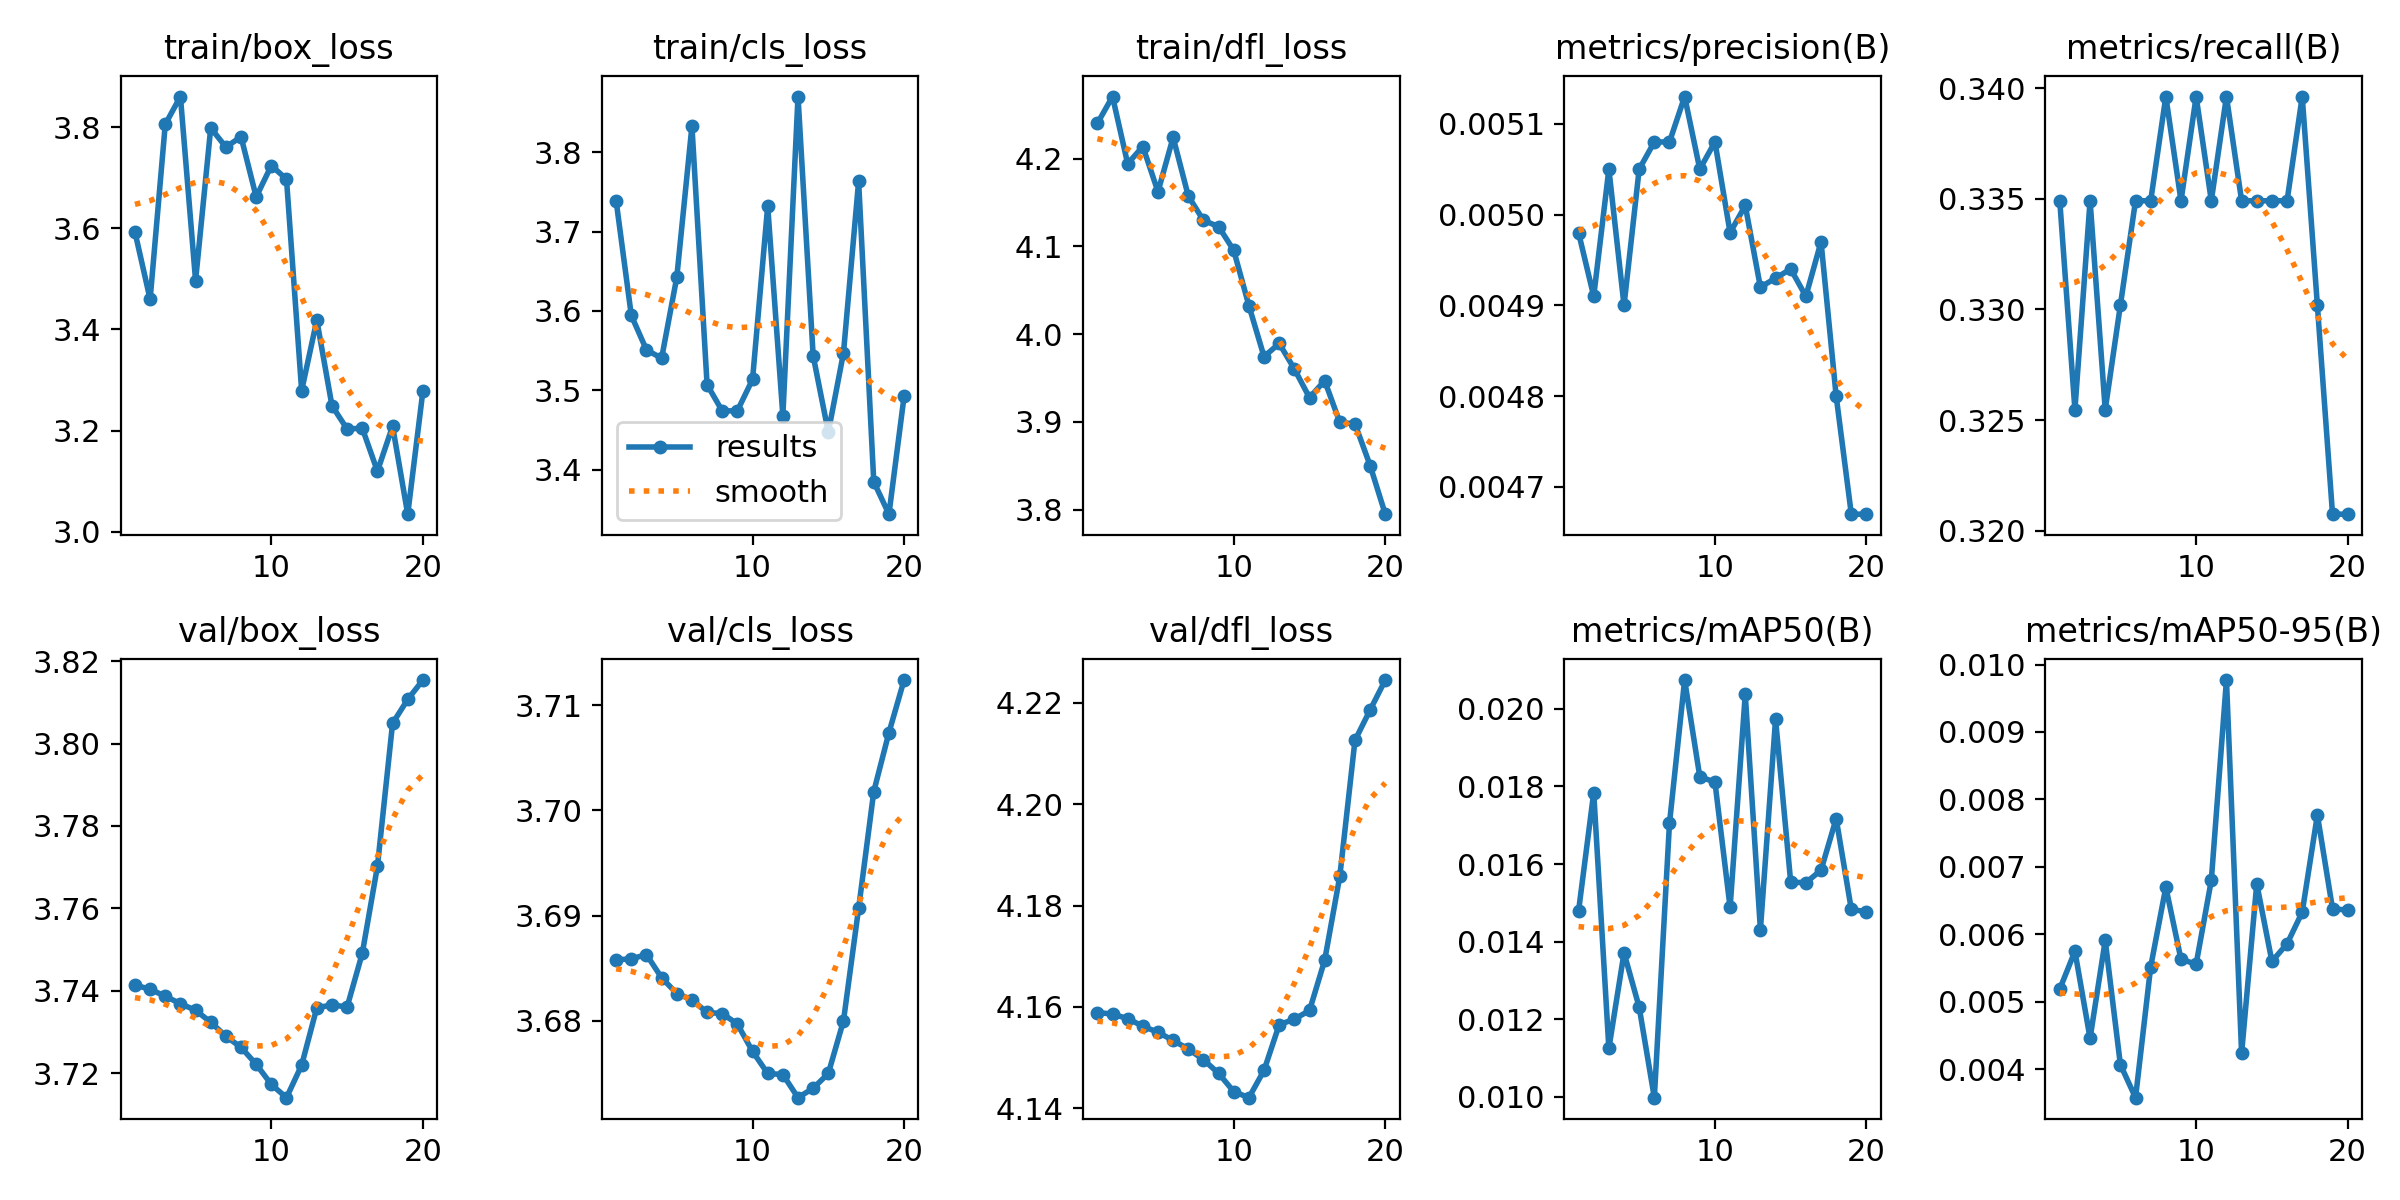

Values plotted in this chart, from the file beside it:
epoch, train/box_loss, train/cls_loss, train/dfl_loss, metrics/precision(B), metrics/recall(B), metrics/mAP50(B), metrics/mAP50-95(B), val/box_loss, val/cls_loss, val/dfl_loss, lr/pg0, lr/pg1, lr/pg2
1, 3.592, 3.738, 4.24, 0.00498, 0.3349, 0.01479, 0.00519, 3.741, 3.686, 4.159, 6e-05, 6e-05, 6e-05
2, 3.46, 3.594, 4.271, 0.00491, 0.3255, 0.01784, 0.00575, 3.74, 3.686, 4.159, 0.0001331, 0.0001331, 0.0001331
3, 3.805, 3.551, 4.194, 0.00505, 0.3349, 0.01125, 0.00446, 3.739, 3.686, 4.158, 0.0001982, 0.0001982, 0.0001982
4, 3.86, 3.54, 4.214, 0.0049, 0.3255, 0.01371, 0.00591, 3.737, 3.684, 4.156, 0.0002555, 0.0002555, 0.0002555
5, 3.497, 3.642, 4.162, 0.00505, 0.3302, 0.01231, 0.00407, 3.735, 3.683, 4.155, 0.0003048, 0.0003048, 0.0003048
6, 3.798, 3.833, 4.224, 0.00508, 0.3349, 0.00998, 0.00358, 3.732, 3.682, 4.153, 0.0003461, 0.0003461, 0.0003461
7, 3.76, 3.507, 4.157, 0.00508, 0.3349, 0.01705, 0.00552, 3.729, 3.681, 4.152, 0.0003796, 0.0003796, 0.0003796
8, 3.781, 3.474, 4.13, 0.00513, 0.3396, 0.02074, 0.0067, 3.726, 3.681, 4.15, 0.0004052, 0.0004052, 0.0004052
9, 3.662, 3.474, 4.122, 0.00505, 0.3349, 0.01825, 0.00563, 3.722, 3.68, 4.147, 0.0004228, 0.0004228, 0.0004228
10, 3.724, 3.514, 4.095, 0.00508, 0.3396, 0.01811, 0.00556, 3.717, 3.677, 4.143, 0.0004325, 0.0004325, 0.0004325
11, 3.697, 3.732, 4.032, 0.00498, 0.3349, 0.01488, 0.0068, 3.714, 3.675, 4.142, 0.0004343, 0.0004343, 0.0004343
12, 3.279, 3.468, 3.974, 0.00501, 0.3396, 0.02037, 0.00977, 3.722, 3.675, 4.147, 0.0004282, 0.0004282, 0.0004282
13, 3.418, 3.87, 3.989, 0.00492, 0.3349, 0.01431, 0.00424, 3.736, 3.673, 4.157, 0.0004141, 0.0004141, 0.0004141
14, 3.249, 3.543, 3.96, 0.00493, 0.3349, 0.01973, 0.00675, 3.737, 3.674, 4.158, 0.0003922, 0.0003922, 0.0003922
15, 3.203, 3.447, 3.928, 0.00494, 0.3349, 0.01553, 0.0056, 3.736, 3.675, 4.159, 0.0003623, 0.0003623, 0.0003623
16, 3.205, 3.547, 3.947, 0.00491, 0.3349, 0.01552, 0.00586, 3.749, 3.68, 4.169, 0.0003244, 0.0003244, 0.0003244
17, 3.12, 3.763, 3.899, 0.00497, 0.3396, 0.01584, 0.00633, 3.77, 3.691, 4.186, 0.0002787, 0.0002787, 0.0002787
18, 3.209, 3.385, 3.898, 0.0048, 0.3302, 0.01717, 0.00777, 3.805, 3.702, 4.213, 0.0002251, 0.0002251, 0.0002251
19, 3.035, 3.344, 3.85, 0.00467, 0.3207, 0.01483, 0.00638, 3.811, 3.707, 4.219, 0.0001635, 0.0001635, 0.0001635
20, 3.278, 3.492, 3.795, 0.00467, 0.3207, 0.01477, 0.00636, 3.815, 3.712, 4.224, 9.401e-05, 9.401e-05, 9.401e-05
